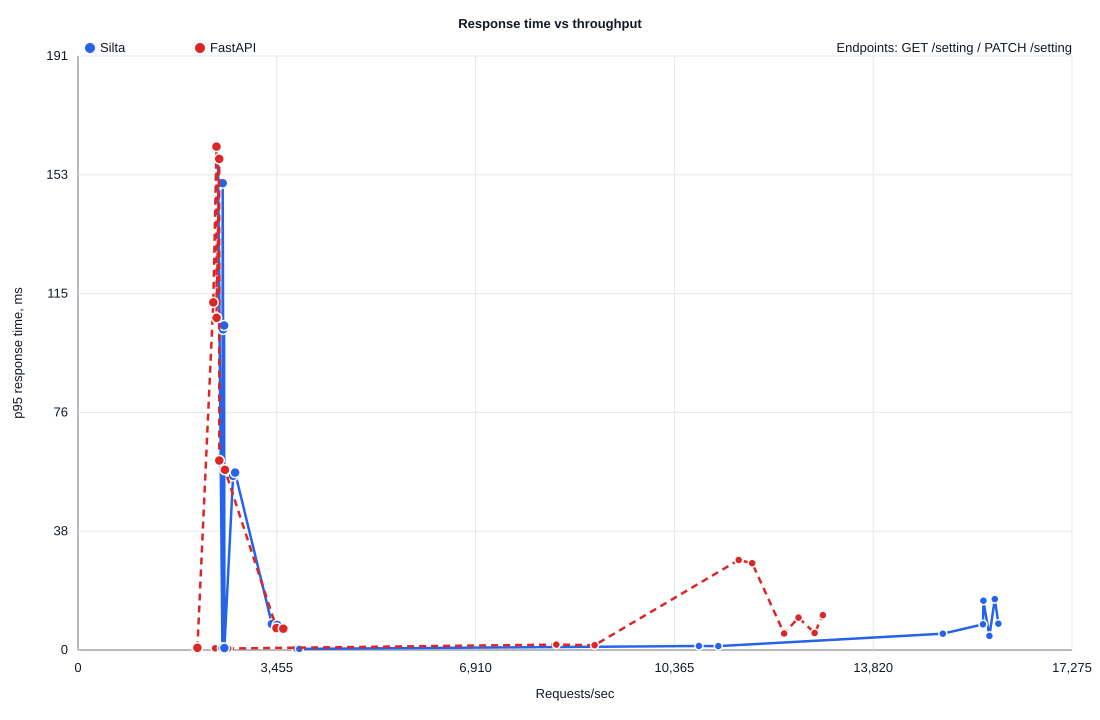

The data file committed next to this chart (first rows):
label, method, endpoint, run, concurrency, requests, duration, success_rate, rps, average_ms, p50_ms, p95_ms, p99_ms, status_codes
Silta, GET, /setting, 1, 1, , 5s, 100.0, 3797, 0.262, 0.247, 0.344, 0.532, {"200": 19008}
Silta, GET, /setting, 2, 1, , 5s, 100.0, 3846, 0.259, 0.246, 0.347, 0.455, {"200": 19228}
Silta, GET, /setting, 1, 10, , 5s, 100.0, 11128, 0.897, 0.855, 1.261, 1.72, {"200": 55668}
Silta, GET, /setting, 2, 10, , 5s, 100.0, 10790, 0.925, 0.879, 1.282, 1.852, {"200": 53970}
Silta, GET, /setting, 1, 50, , 5s, 100.0, 15030, 3.325, 3.08, 5.233, 8.227, {"200": 75141}
Silta, GET, /setting, 2, 50, , 5s, 100.0, 15838, 3.156, 3.032, 4.526, 6.227, {"200": 79166}
Silta, GET, /setting, 1, 100, , 5s, 100.0, 15995, 6.252, 5.993, 8.459, 12.03, {"200": 79919}
Silta, GET, /setting, 2, 100, , 5s, 100.0, 15729, 6.356, 6.179, 8.276, 10.6, {"200": 78606}
Silta, GET, /setting, 1, 200, , 5s, 100.0, 15734, 12.72, 12.45, 15.84, 19.86, {"200": 78530}
Silta, GET, /setting, 2, 200, , 5s, 100.0, 15933, 12.56, 12.26, 16.39, 21.56, {"200": 79536}
FastAPI, GET, /setting, 1, 1, , 5s, 100.0, 2383, 0.419, 0.37, 0.558, 1.244, {"200": 11919}
FastAPI, GET, /setting, 2, 1, , 5s, 100.0, 2611, 0.382, 0.361, 0.485, 0.809, {"200": 13057}
FastAPI, GET, /setting, 1, 10, , 5s, 100.0, 8978, 1.112, 1.043, 1.541, 1.95, {"200": 44894}
FastAPI, GET, /setting, 2, 10, , 5s, 100.0, 8313, 1.201, 1.104, 1.749, 2.587, {"200": 41575}
FastAPI, GET, /setting, 1, 50, , 5s, 100.0, 12271, 4.074, 3.58, 5.32, 7.888, {"200": 61319}
FastAPI, GET, /setting, 2, 50, , 5s, 100.0, 12802, 3.905, 3.699, 5.463, 8.062, {"200": 63990}
FastAPI, GET, /setting, 1, 100, , 5s, 100.0, 12521, 7.988, 7.185, 10.41, 16.1, {"200": 62545}
FastAPI, GET, /setting, 2, 100, , 5s, 100.0, 12946, 7.722, 7.226, 11.19, 16.8, {"200": 64662}
FastAPI, GET, /setting, 1, 200, , 5s, 100.0, 11716, 17.09, 16.1, 27.91, 39.88, {"200": 58445}
FastAPI, GET, /setting, 2, 200, , 5s, 100.0, 11483, 17.43, 16.53, 28.94, 39.69, {"200": 57274}
Silta, PATCH, /setting, 1, 1, , 5s, 100.0, 2545, 0.392, 0.344, 0.638, 1.011, {"200": 12726}
Silta, PATCH, /setting, 2, 1, , 5s, 100.0, 2509, 0.398, 0.355, 0.597, 0.996, {"200": 12549}
Silta, PATCH, /setting, 1, 10, , 5s, 100.0, 3463, 2.886, 2.038, 8.075, 12.25, {"200": 17308}
Silta, PATCH, /setting, 2, 10, , 5s, 100.0, 3370, 2.966, 2.059, 8.353, 13.06, {"200": 16843}
Silta, PATCH, /setting, 1, 50, , 5s, 100.0, 2730, 18.29, 12.21, 57.05, 88.32, {"200": 13606}
Silta, PATCH, /setting, 2, 50, , 5s, 100.0, 2696, 18.45, 12.57, 56, 89.3, {"200": 13441}
Silta, PATCH, /setting, 1, 100, , 5s, 100.0, 2521, 39.69, 30.11, 103.1, 153.2, {"200": 12514}
Silta, PATCH, /setting, 2, 100, , 5s, 100.0, 2540, 39.43, 29.35, 104.4, 164.3, {"200": 12607}
Silta, PATCH, /setting, 1, 200, , 5s, 100.0, 2514, 80.05, 69.31, 150.1, 214, {"200": 12382}
Silta, PATCH, /setting, 2, 200, , 5s, 100.0, 2433, 82.72, 71.4, 158.1, 221.1, {"200": 11981}
FastAPI, PATCH, /setting, 1, 1, , 5s, 100.0, 2075, 0.481, 0.43, 0.708, 1.255, {"200": 10377}
FastAPI, PATCH, /setting, 2, 1, , 5s, 100.0, 2064, 0.484, 0.436, 0.654, 1.203, {"200": 10322}
FastAPI, PATCH, /setting, 1, 10, , 5s, 100.0, 3450, 2.897, 2.266, 7.057, 10.81, {"200": 17250}
FastAPI, PATCH, /setting, 2, 10, , 5s, 100.0, 3568, 2.801, 2.149, 6.856, 10.51, {"200": 17832}
FastAPI, PATCH, /setting, 1, 50, , 5s, 100.0, 2554, 19.57, 13.56, 57.95, 92.45, {"200": 12726}
FastAPI, PATCH, /setting, 2, 50, , 5s, 100.0, 2456, 20.36, 13.71, 60.94, 100.8, {"200": 12238}
FastAPI, PATCH, /setting, 1, 100, , 5s, 100.0, 2351, 42.41, 31.45, 111.8, 174.5, {"200": 11666}
FastAPI, PATCH, /setting, 2, 100, , 5s, 100.0, 2409, 41.55, 30.75, 106.8, 172.4, {"200": 11952}
FastAPI, PATCH, /setting, 1, 200, , 5s, 100.0, 2406, 83.56, 71.93, 161.9, 235.1, {"200": 11842}
FastAPI, PATCH, /setting, 2, 200, , 5s, 100.0, 2453, 81.95, 70.92, 158, 225.2, {"200": 12077}
